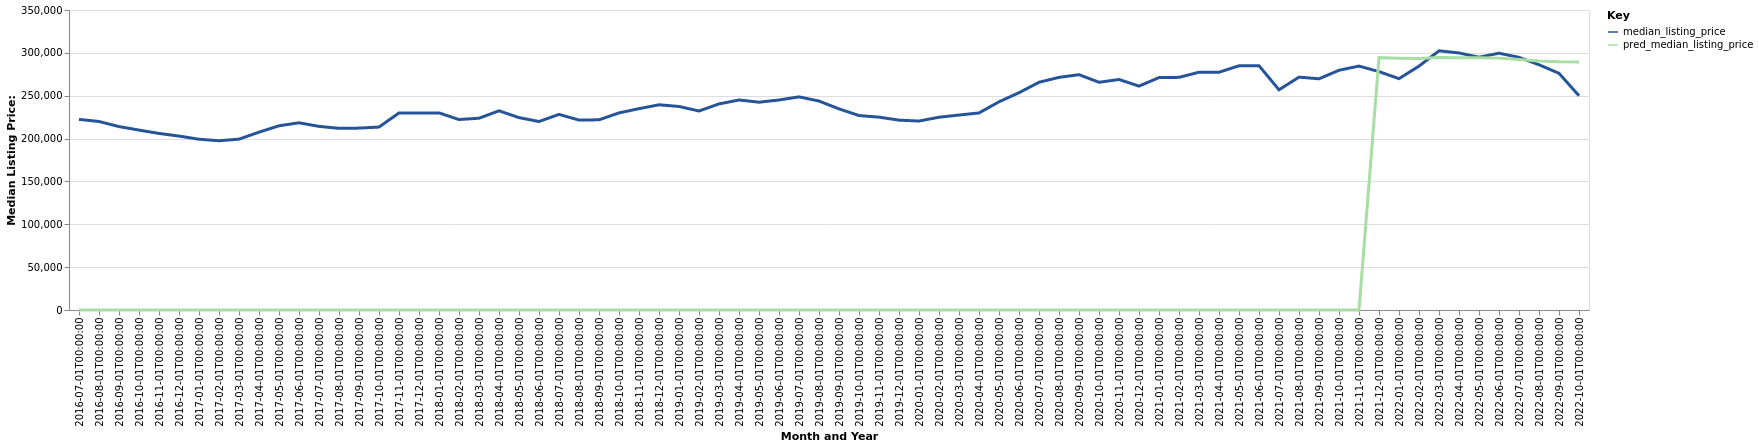

The data file committed next to this chart (first rows):
date, time_idx, median_listing_price, thirty_year_interest_rate_five, month, county_name, active_listing_count, pred_median_listing_price, month_year
2016-07-01, 0, 222400, 3.72, 7, Victoria, TX, 385.0, 0, Jul-2016
2016-08-01, 1, 219925, 3.73, 8, Victoria, TX, 402.0, 0, Aug-2016
2016-09-01, 2, 214000, 3.66, 9, Victoria, TX, 396.0, 0, Sep-2016
2016-10-01, 3, 209900, 3.64, 10, Victoria, TX, 412.0, 0, Oct-2016
2016-11-01, 4, 206009, 3.66, 11, Victoria, TX, 415.0, 0, Nov-2016
2016-12-01, 5, 202900, 3.48, 12, Victoria, TX, 404.0, 0, Dec-2016
2017-01-01, 6, 199225, 3.45, 1, Victoria, TX, 373.0, 0, Jan-2017
2017-02-01, 7, 197450, 3.5, 2, Victoria, TX, 366.0, 0, Feb-2017
2017-03-01, 8, 199321, 3.52, 3, Victoria, TX, 359.0, 0, Mar-2017
2017-04-01, 9, 207485, 4.03, 4, Victoria, TX, 365.0, 0, Apr-2017
2017-05-01, 10, 214925, 4.32, 5, Victoria, TX, 399.0, 0, May-2017
2017-06-01, 11, 218396, 4.2, 6, Victoria, TX, 397.0, 0, Jun-2017
2017-07-01, 12, 214250, 4.19, 7, Victoria, TX, 420.0, 0, Jul-2017
2017-08-01, 13, 211950, 4.3, 8, Victoria, TX, 417.0, 0, Aug-2017
2017-09-01, 14, 212200, 4.1, 9, Victoria, TX, 391.0, 0, Sep-2017
2017-10-01, 15, 213425, 4.05, 10, Victoria, TX, 361.0, 0, Oct-2017
2017-11-01, 16, 229900, 3.94, 11, Victoria, TX, 299.0, 0, Nov-2017
2017-12-01, 17, 229900, 4.03, 12, Victoria, TX, 274.0, 0, Dec-2017
2018-01-01, 18, 229938, 3.93, 1, Victoria, TX, 266.0, 0, Jan-2018
2018-02-01, 19, 222225, 3.83, 2, Victoria, TX, 256.0, 0, Feb-2018
2018-03-01, 20, 223750, 3.94, 3, Victoria, TX, 256.0, 0, Mar-2018
2018-04-01, 21, 232400, 3.95, 4, Victoria, TX, 263.0, 0, Apr-2018
2018-05-01, 22, 224450, 3.99, 5, Victoria, TX, 273.0, 0, May-2018
2018-06-01, 23, 219893, 4.15, 6, Victoria, TX, 274.0, 0, Jun-2018
2018-07-01, 24, 228225, 4.4, 7, Victoria, TX, 276.0, 0, Jul-2018
2018-08-01, 25, 221600, 4.46, 8, Victoria, TX, 291.0, 0, Aug-2018
2018-09-01, 26, 221886, 4.58, 9, Victoria, TX, 283.0, 0, Sep-2018
2018-10-01, 27, 229950, 4.66, 10, Victoria, TX, 266.0, 0, Oct-2018
2018-11-01, 28, 234900, 4.62, 11, Victoria, TX, 273.0, 0, Nov-2018
2018-12-01, 29, 239400, 4.54, 12, Victoria, TX, 255.0, 0, Dec-2018
2019-01-01, 30, 237450, 4.6, 1, Victoria, TX, 241.0, 0, Jan-2019
2019-02-01, 31, 232175, 4.72, 2, Victoria, TX, 234.0, 0, Feb-2019
2019-03-01, 32, 240421, 4.9, 3, Victoria, TX, 232.0, 0, Mar-2019
2019-04-01, 33, 245024, 4.94, 4, Victoria, TX, 232.0, 0, Apr-2019
2019-05-01, 34, 242450, 4.75, 5, Victoria, TX, 251.0, 0, May-2019
2019-06-01, 35, 244999, 4.51, 6, Victoria, TX, 280.0, 0, Jun-2019
2019-07-01, 36, 248686, 4.41, 7, Victoria, TX, 284.0, 0, Jul-2019
2019-08-01, 37, 243791, 4.41, 8, Victoria, TX, 298.0, 0, Aug-2019
2019-09-01, 38, 234627, 4.2, 9, Victoria, TX, 314.0, 0, Sep-2019
2019-10-01, 39, 226844, 4.14, 10, Victoria, TX, 324.0, 0, Oct-2019
2019-11-01, 40, 225000, 3.84, 11, Victoria, TX, 302.0, 0, Nov-2019
2019-12-01, 41, 221500, 3.81, 12, Victoria, TX, 294.0, 0, Dec-2019
2020-01-01, 42, 220450, 3.75, 1, Victoria, TX, 286.0, 0, Jan-2020
2020-02-01, 43, 224900, 3.73, 2, Victoria, TX, 278.0, 0, Feb-2020
2020-03-01, 44, 227450, 3.78, 3, Victoria, TX, 262.0, 0, Mar-2020
2020-04-01, 45, 229900, 3.75, 4, Victoria, TX, 258.0, 0, Apr-2020
2020-05-01, 46, 242900, 3.74, 5, Victoria, TX, 236.0, 0, May-2020
2020-06-01, 47, 253500, 3.72, 6, Victoria, TX, 232.0, 0, Jun-2020
2020-07-01, 48, 265700, 3.49, 7, Victoria, TX, 240.0, 0, Jul-2020
2020-08-01, 49, 271400, 3.65, 8, Victoria, TX, 226.0, 0, Aug-2020
2020-09-01, 50, 274550, 3.33, 9, Victoria, TX, 219.0, 0, Sep-2020
2020-10-01, 51, 265700, 3.28, 10, Victoria, TX, 229.0, 0, Oct-2020
2020-11-01, 52, 268921, 3.21, 11, Victoria, TX, 231.0, 0, Nov-2020
2020-12-01, 53, 261200, 3.07, 12, Victoria, TX, 225.0, 0, Dec-2020
2021-01-01, 54, 271150, 2.99, 1, Victoria, TX, 197.0, 0, Jan-2021
2021-02-01, 55, 271425, 2.93, 2, Victoria, TX, 159.0, 0, Feb-2021
2021-03-01, 56, 277400, 2.88, 3, Victoria, TX, 142.0, 0, Mar-2021
2021-04-01, 57, 277446, 2.84, 4, Victoria, TX, 130.0, 0, Apr-2021
2021-05-01, 58, 284900, 2.71, 5, Victoria, TX, 123.0, 0, May-2021
2021-06-01, 59, 285000, 2.79, 6, Victoria, TX, 131.0, 0, Jun-2021
... 16 more rows
